Run: headless pygame with SDL's dummy video driver; simulated clock (each Clock.tick advances the game by its frame time, no real sleeping); random seed 0; keys injected as events and as key.get_pressed() state; mouse plan: one left click at the window centre at the start of phase 2, then a move to the lower-right quarter at the start of phase 3.
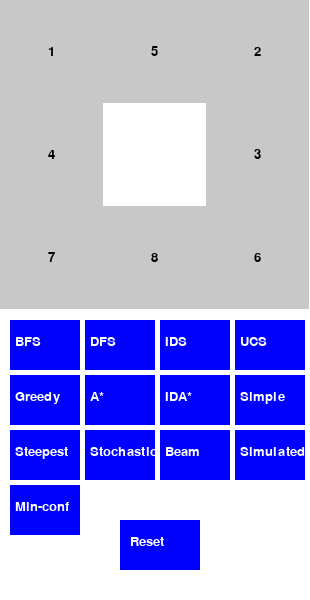
Frame 1 of 4 · flips 1–60 · no input
Frame 2 of 4 · flips 61–180 · clicked the window centre · tapped SPACE, RETURN · held RIGHT (→), D · screen unchanged from frame 1, image omitted
Frame 3 of 4 · flips 181–300 · moved the mouse to the lower-right quarter · held DOWN (↓), S · screen unchanged from frame 2, image omitted
Frame 4 of 4 · flips 301–420 · held LEFT (←), A, UP (↑), W · screen unchanged from frame 3, image omitted

The pygame program that drew these frames:

import pygame
import time
import random
from collections import deque
import heapq

WIDTH, HEIGHT = 310, 600
TILE_SIZE = WIDTH // 3
FONT_SIZE = 20
WHITE = (255, 255, 255)
BLACK = (0, 0, 0)
GRAY = (200, 200, 200)
BLUE = (0, 0, 255)
RED = (255, 0, 0)

GOAL_STATE = [[1, 2, 3], [4, 5, 6], [7, 8, 0]]
MOVES = [(-1, 0), (1, 0), (0, -1), (0, 1)]
#START_STATE = [[2, 6, 5], [0, 8, 7], [4, 3, 1]]
START_STATE = [[1, 5, 2], [4, 0, 3], [7, 8, 6]]

def find_blank(state):
    for i in range(3):
        for j in range(3):
            if state[i][j] == 0:
                return i, j

def is_valid(x, y):
    return 0 <= x < 3 and 0 <= y < 3

def swap_positions(state, x1, y1, x2, y2):
    new_state = [row[:] for row in state]
    new_state[x1][y1], new_state[x2][y2] = new_state[x2][y2], new_state[x1][y1]
    return new_state

def draw_board(screen, state, highlight=None, elapsed_time=None):
    screen.fill(WHITE)
    font = pygame.font.Font(None, FONT_SIZE)
    for i in range(3):
        for j in range(3):
            value = state[i][j]
            if value != 0:
                color = GRAY if highlight != (i, j) else RED
                pygame.draw.rect(screen, color, (j * TILE_SIZE, i * TILE_SIZE, TILE_SIZE, TILE_SIZE))
                text = font.render(str(value), True, BLACK)
                text_rect = text.get_rect(center=(j * TILE_SIZE + TILE_SIZE // 2, i * TILE_SIZE + TILE_SIZE // 2))
                screen.blit(text, text_rect)
            
    buttons = ["BFS", "DFS", "IDS", "UCS", "Greedy", "A*", "IDA*", "Simple", "Steepest", "Stochastic", "Beam", "Simulated", "Min-conf"]
    for idx, btn in enumerate(buttons):
        pygame.draw.rect(screen, BLUE, (10 + (idx % 4) * 75, 320 + (idx // 4) * 55, 70, 50))
        text = font.render(btn, True, WHITE)
        screen.blit(text, (15 + (idx % 4) * 75, 335 + (idx // 4) * 55))

    if elapsed_time is not None:
        font = pygame.font.Font(None, 24)
        if elapsed_time < 0.001:
            text = font.render(f"Time: {elapsed_time * 1_000_000:.0f} µs", True, BLACK)
        elif elapsed_time < 1:
            text = font.render(f"Time: {elapsed_time * 1000:.1f} ms", True, BLACK)
        else:
            text = font.render(f"Time: {elapsed_time:.3f} s", True, BLACK)

        screen.blit(text, (10, 280))


    pygame.draw.rect(screen, BLUE, (120, 520, 80, 50))

    text = font.render("Reset", True, WHITE)
    screen.blit(text, (130, 535))

def bfs(start_state):
    queue = deque([(start_state, [])])
    visited = set()
    while queue:
        state, path = queue.popleft()
        if state == GOAL_STATE:
            return path
        state_tuple = tuple(map(tuple, state))
        if state_tuple in visited:
            continue
        visited.add(state_tuple)
        x, y = find_blank(state)
        for dx, dy in MOVES:
            nx, ny = x + dx, y + dy
            if is_valid(nx, ny):
                new_state = swap_positions(state, x, y, nx, ny)
                queue.append((new_state, path + [new_state]))
    return None

def dfs_recursive(state, path, visited, depth_limit):
    if state == GOAL_STATE:
        return path
    if len(path) >= depth_limit:
        return None
    state_tuple = tuple(map(tuple, state))
    if state_tuple in visited:
        return None
    visited.add(state_tuple)
    x, y = find_blank(state)
    for dx, dy in MOVES:
        nx, ny = x + dx, y + dy
        if is_valid(nx, ny):
            new_state = swap_positions(state, x, y, nx, ny)
            result = dfs_recursive(new_state, path + [new_state], visited, depth_limit)
            if result:
                return result
    return None

def dfs(start_state):
    return dfs_recursive(start_state, [], set(), 20)

def ids(start_state):
    depth = 0
    while True:
        result = dfs_recursive(start_state, [], set(), depth)
        if result:
            return result
        depth += 1

def ucs(start_state):
    priority_queue = [(0, start_state, [])]
    visited = set()
    while priority_queue:
        cost, state, path = heapq.heappop(priority_queue)
        if state == GOAL_STATE:
            return path
        state_tuple = tuple(map(tuple, state))
        if state_tuple in visited:
            continue
        visited.add(state_tuple)
        x, y = find_blank(state)
        for dx, dy in MOVES:
            nx, ny = x + dx, y + dy
            if is_valid(nx, ny):
                new_state = swap_positions(state, x, y, nx, ny)
                heapq.heappush(priority_queue, (cost + 1, new_state, path + [new_state]))
    return None

def heuristic(state):
    distance = 0
    for i in range(3):
        for j in range(3):
            if state[i][j] != 0:
                goal_x, goal_y = divmod(state[i][j] - 1, 3)
                distance += abs(goal_x - i) + abs(goal_y - j)
    return distance

def greedy(start_state):
    priority_queue = [(heuristic(start_state), start_state, [])]
    visited = set()
    while priority_queue:
        h, state, path = heapq.heappop(priority_queue)
        if state == GOAL_STATE:
            return path
        state_tuple = tuple(map(tuple, state))
        if state_tuple in visited:
            continue
        visited.add(state_tuple)
        x, y = find_blank(state)
        for dx, dy in MOVES:
            nx, ny = x + dx, y + dy
            if is_valid(nx, ny):
                new_state = swap_positions(state, x, y, nx, ny)
                heapq.heappush(priority_queue, (heuristic(new_state), new_state, path + [new_state]))
    return None

def astar(start_state):
    priority_queue = [(heuristic(start_state), 0, start_state, [])]
    visited = set()
    while priority_queue:
        f, cost, state, path = heapq.heappop(priority_queue)
        if state == GOAL_STATE:
            return path
        state_tuple = tuple(map(tuple, state))
        if state_tuple in visited:
            continue
        visited.add(state_tuple)
        x, y = find_blank(state)
        for dx, dy in MOVES:
            nx, ny = x + dx, y + dy
            if is_valid(nx, ny):
                new_state = swap_positions(state, x, y, nx, ny)
                g = cost + 1
                h = heuristic(new_state)
                heapq.heappush(priority_queue, (g + h, g, new_state, path + [new_state]))
    return None

def ida_star_recursive(state, path, g, threshold, visited):
    f = g + heuristic(state)
    if f > threshold:
        return f, None
    if state == GOAL_STATE:
        return -1, path
    min_threshold = float('inf')
    state_tuple = tuple(map(tuple, state))
    visited.add(state_tuple)
    x, y = find_blank(state)
    for dx, dy in MOVES:
        nx, ny = x + dx, y + dy
        if is_valid(nx, ny):
            new_state = swap_positions(state, x, y, nx, ny)
            if tuple(map(tuple, new_state)) in visited:
                continue
            t, result = ida_star_recursive(new_state, path + [new_state], g + 1, threshold, visited)
            if result:
                return -1, result
            if t < min_threshold:
                min_threshold = t
    visited.remove(state_tuple)
    return min_threshold, None

def ida_star(start_state):
    threshold = heuristic(start_state)
    while True:
        t, result = ida_star_recursive(start_state, [], 0, threshold, set())
        if result:
            return result
        if t == float('inf'):
            return None
        threshold = t

def simple_hill_climbing(start_state):
    current_state = start_state
    path = [current_state]
    while True:
        x, y = find_blank(current_state)
        best_state = current_state
        best_h = heuristic(current_state)
        improved = False
        for dx, dy in MOVES:
            nx, ny = x + dx, y + dy
            if is_valid(nx, ny):
                new_state = swap_positions(current_state, x, y, nx, ny)
                new_h = heuristic(new_state)
                if new_h < best_h:
                    best_state, best_h = new_state, new_h
                    improved = True
        if not improved:
            break
        current_state = best_state
        path.append(current_state)
    return path if current_state == GOAL_STATE else None

def steepest_ascent_hill_climbing(start_state):
    current_state = start_state
    path = [current_state]
    while True:
        x, y = find_blank(current_state)
        best_states = []
        best_h = heuristic(current_state)
        for dx, dy in MOVES:
            nx, ny = x + dx, y + dy
            if is_valid(nx, ny):
                new_state = swap_positions(current_state, x, y, nx, ny)
                new_h = heuristic(new_state)
                if new_h < best_h:
                    best_states.append((new_h, new_state))
        if not best_states:
            break
        best_states.sort()
        current_state = best_states[0][1]
        path.append(current_state)
    return path if current_state == GOAL_STATE else None

def stochastic_hill_climbing(start_state):
    current_state = start_state
    path = [current_state]
    while True:
        x, y = find_blank(current_state)
        neighbors = []
        for dx, dy in MOVES:
            nx, ny = x + dx, y + dy
            if is_valid(nx, ny):
                new_state = swap_positions(current_state, x, y, nx, ny)
                neighbors.append((heuristic(new_state), new_state))
        if not neighbors:
            break
        random.shuffle(neighbors)
        next_state = min(neighbors, key=lambda x: x[0])[1]
        if heuristic(next_state) >= heuristic(current_state):
            break
        current_state = next_state
        path.append(current_state)
    return path if current_state == GOAL_STATE else None

def beam_search(start_state, beam_width=2):
    from heapq import heappush, heappop
    queue = [(heuristic(start_state), start_state, [])]
    visited = set()
    while queue:
        next_queue = []
        for _ in range(min(beam_width, len(queue))):
            h, state, path = heappop(queue)
            if state == GOAL_STATE:
                return path
            state_tuple = tuple(map(tuple, state))
            if state_tuple in visited:
                continue
            visited.add(state_tuple)
            x, y = find_blank(state)
            for dx, dy in MOVES:
                nx, ny = x + dx, y + dy
                if is_valid(nx, ny):
                    new_state = swap_positions(state, x, y, nx, ny)
                    heappush(next_queue, (heuristic(new_state), new_state, path + [new_state]))
        queue = sorted(next_queue)[:beam_width]
    return None

def simulated_annealing(start_state, initial_temp=1000, cooling_rate=0.95, min_temp=1):
    import math
    current_state = [row[:] for row in start_state]
    path = [current_state]
    
    if current_state == GOAL_STATE:
        return path

    temperature = initial_temp
    while temperature > min_temp:
        x, y = find_blank(current_state)
        neighbors = []
        for dx, dy in MOVES:
            nx, ny = x + dx, y + dy
            if is_valid(nx, ny):
                new_state = swap_positions(current_state, x, y, nx, ny)
                neighbors.append(new_state)
        if not neighbors:
            break
        next_state = random.choice(neighbors)
        delta = heuristic(next_state) - heuristic(current_state)
        if delta < 0 or random.random() < math.exp(-delta / temperature):
            current_state = next_state
            path.append(current_state)
            if current_state == GOAL_STATE:
                return path
        temperature *= cooling_rate

    return None

def min_conflicts_search(start_state, max_steps=1000):
    current_state = [row[:] for row in start_state]
    path = [current_state]
    for _ in range(max_steps):
        if current_state == GOAL_STATE:
            return path
        x, y = find_blank(current_state)
        conflicts = []
        for dx, dy in MOVES:
            nx, ny = x + dx, y + dy
            if is_valid(nx, ny):
                new_state = swap_positions(current_state, x, y, nx, ny)
                h = heuristic(new_state)
                conflicts.append((h, new_state))
        if not conflicts:
            break
        conflicts.sort()
        current_state = conflicts[0][1]
        path.append(current_state)
    return path if current_state == GOAL_STATE else None


def main():
    pygame.init()
    screen = pygame.display.set_mode((WIDTH, HEIGHT))
    pygame.display.set_caption("8-Puzzle Solver")
    current_state = [row[:] for row in START_STATE]
    solution = None
    running = True
    solving = False
    step_index = 0
    algorithm = None

    while running:
        highlight = find_blank(current_state) if solving and solution and step_index < len(solution) else None
        draw_board(screen, current_state, highlight, elapsed_time if solution else None)
        pygame.display.flip()

        for event in pygame.event.get():
            if event.type == pygame.QUIT:
                running = False
            elif event.type == pygame.MOUSEBUTTONDOWN:
                x, y = pygame.mouse.get_pos()
                if 320 <= y <= 370:
                    if 10 <= x <= 80:
                        algorithm = bfs
                    elif 85 <= x <= 155:
                        algorithm = dfs
                    elif 160 <= x <= 230:
                        algorithm = ids
                    elif 235 <= x <= 305:
                        algorithm = ucs
                elif 380 <= y <= 430:
                    if 10 <= x <= 80:
                        algorithm = greedy
                    elif 85 <= x <= 155:
                        algorithm = astar
                    elif 160 <= x <= 230:
                        algorithm = ida_star
                    elif 235 <= x <= 305:
                        algorithm =simple_hill_climbing
                elif 430 <= y <= 485:
                    if 10 <= x <= 80:
                        algorithm = steepest_ascent_hill_climbing
                    elif 85 <= x <= 155:
                        algorithm = stochastic_hill_climbing
                    elif 160 <= x <= 230:
                        algorithm = beam_search
                    elif 235 <= x <= 305:
                        algorithm = simulated_annealing
                elif 485 <= y <= 520:
                    if 10 <= x <= 80:
                        algorithm = min_conflicts_search

                elif 520 <= y <= 570 and 120 <= x <= 200:
                    current_state = [row[:] for row in START_STATE]
                    solution = None
                    solving = False
                    step_index = 0
                
                if algorithm:
                    start_time = time.time()
                    solution = algorithm(current_state)
                    end_time = time.time()
                    elapsed_time = end_time - start_time

                    if solution:
                        print("Solution:")
                        for step in solution:
                            for row in step:
                                print(row)
                            print("\n")
                        solving = True
                        step_index = 0
                    else:
                        print("No solution found.")
                    algorithm = None

        if solving and solution:
            if step_index < len(solution):
                current_state = solution[step_index]
                step_index += 1
                time.sleep(0.5)
            else:
                solving = False
    pygame.quit()

if __name__ == "__main__":
    main()
